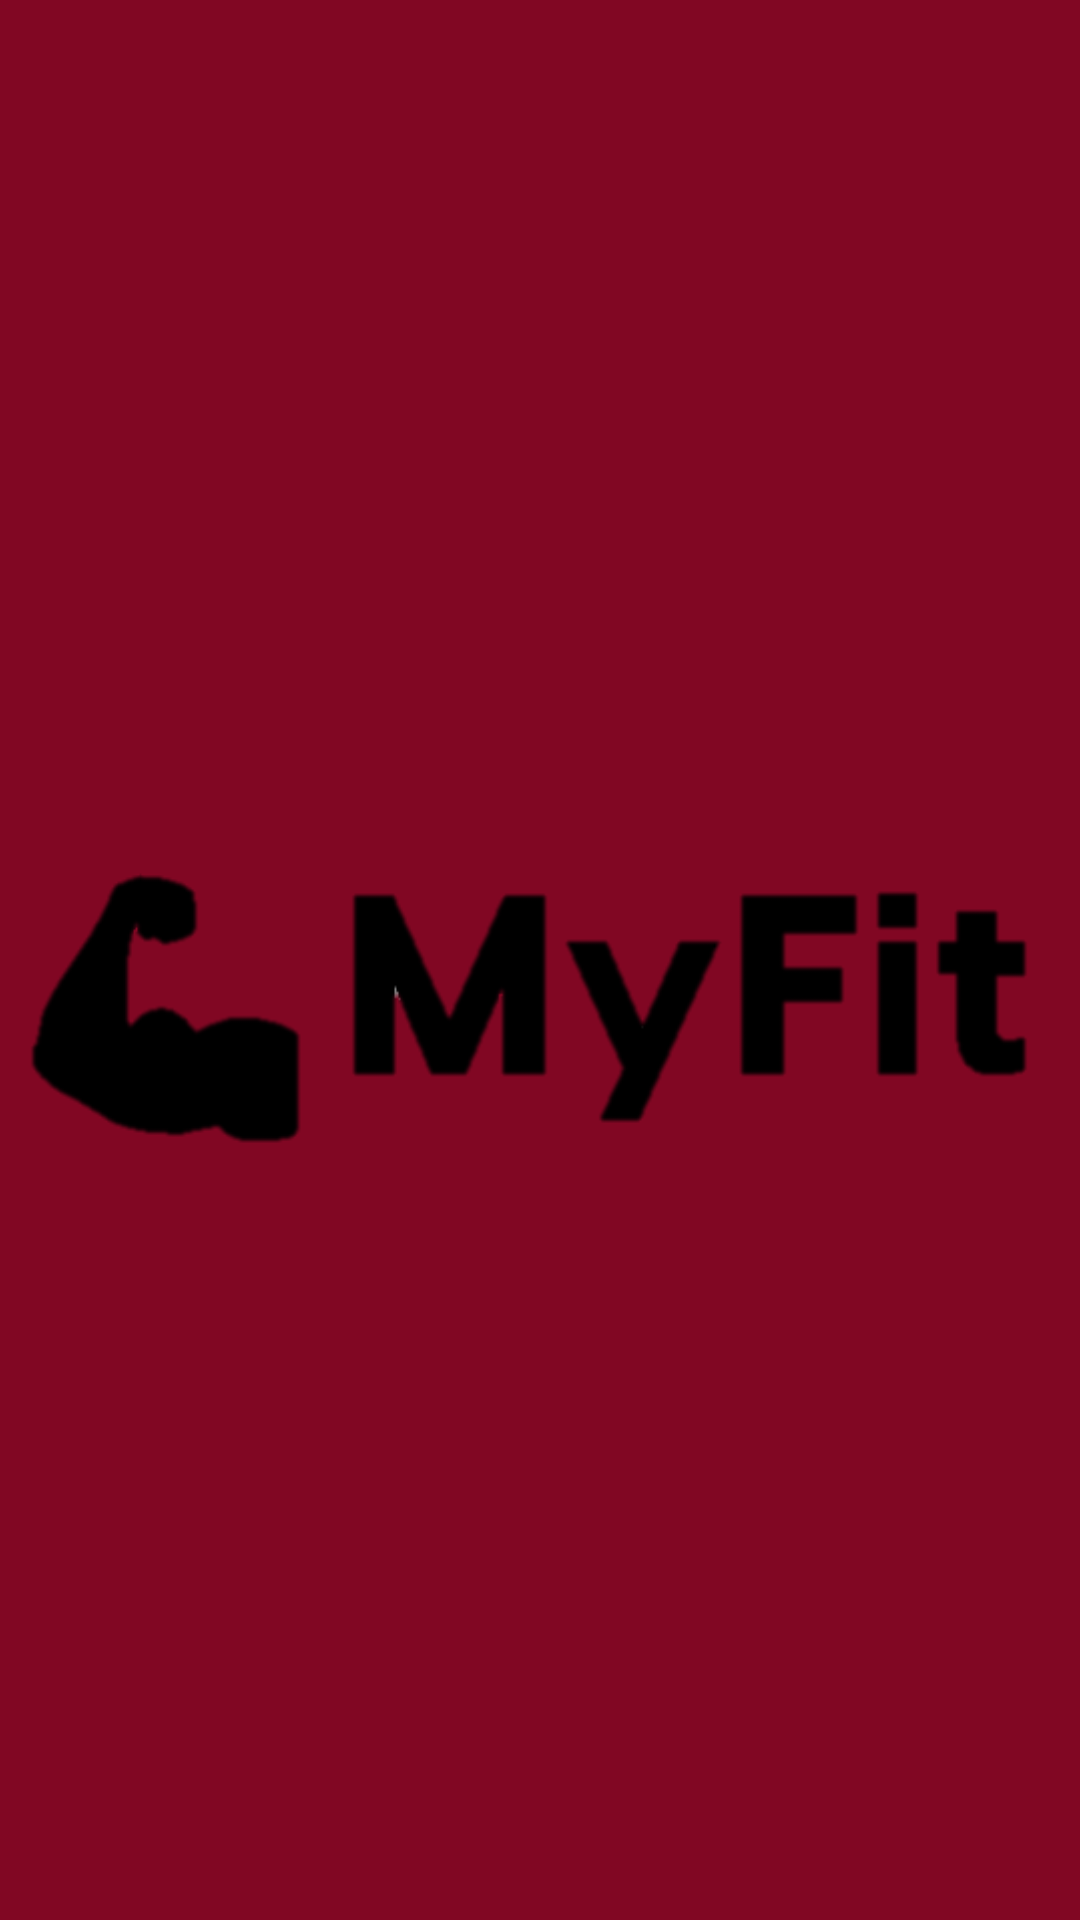

Produce the Android XML layout that renders to this screen, including the resource entries it uses.
<!-- AndroidManifest.xml: application theme Theme.ProyectoFinal_Myfit -->
<!-- res/layout/activity_splash.xml -->
<?xml version="1.0" encoding="utf-8"?>
<androidx.constraintlayout.widget.ConstraintLayout xmlns:android="http://schemas.android.com/apk/res/android"
    xmlns:app="http://schemas.android.com/apk/res-auto"
    xmlns:tools="http://schemas.android.com/tools"
    android:layout_width="match_parent"
    android:layout_height="match_parent"
    android:background="@color/login"
    tools:context=".SplashActivity">

    <ImageView
        android:id="@+id/imageView"
        android:layout_width="550dp"
        android:layout_height="2000dp"
        app:layout_constraintBottom_toBottomOf="parent"
        app:layout_constraintEnd_toEndOf="parent"
        app:layout_constraintHorizontal_bias="0.505"
        app:layout_constraintStart_toStartOf="parent"
        app:layout_constraintTop_toTopOf="parent"
        app:layout_constraintVertical_bias="0.488"
        app:srcCompat="@drawable/splash" />

</androidx.constraintlayout.widget.ConstraintLayout>
<!-- resources referenced by this layout -->
<resources>
  <color name="login">#810723</color>
  <!-- drawable splash: png bitmap (drawable, 9125 bytes) -->
  <style name="Theme.ProyectoFinal_Myfit" parent="Base.Theme.ProyectoFinal_Myfit" />
  <style name="Base.Theme.ProyectoFinal_Myfit" parent="Theme.Material3.DayNight.NoActionBar">
          
          
      </style>
</resources>
